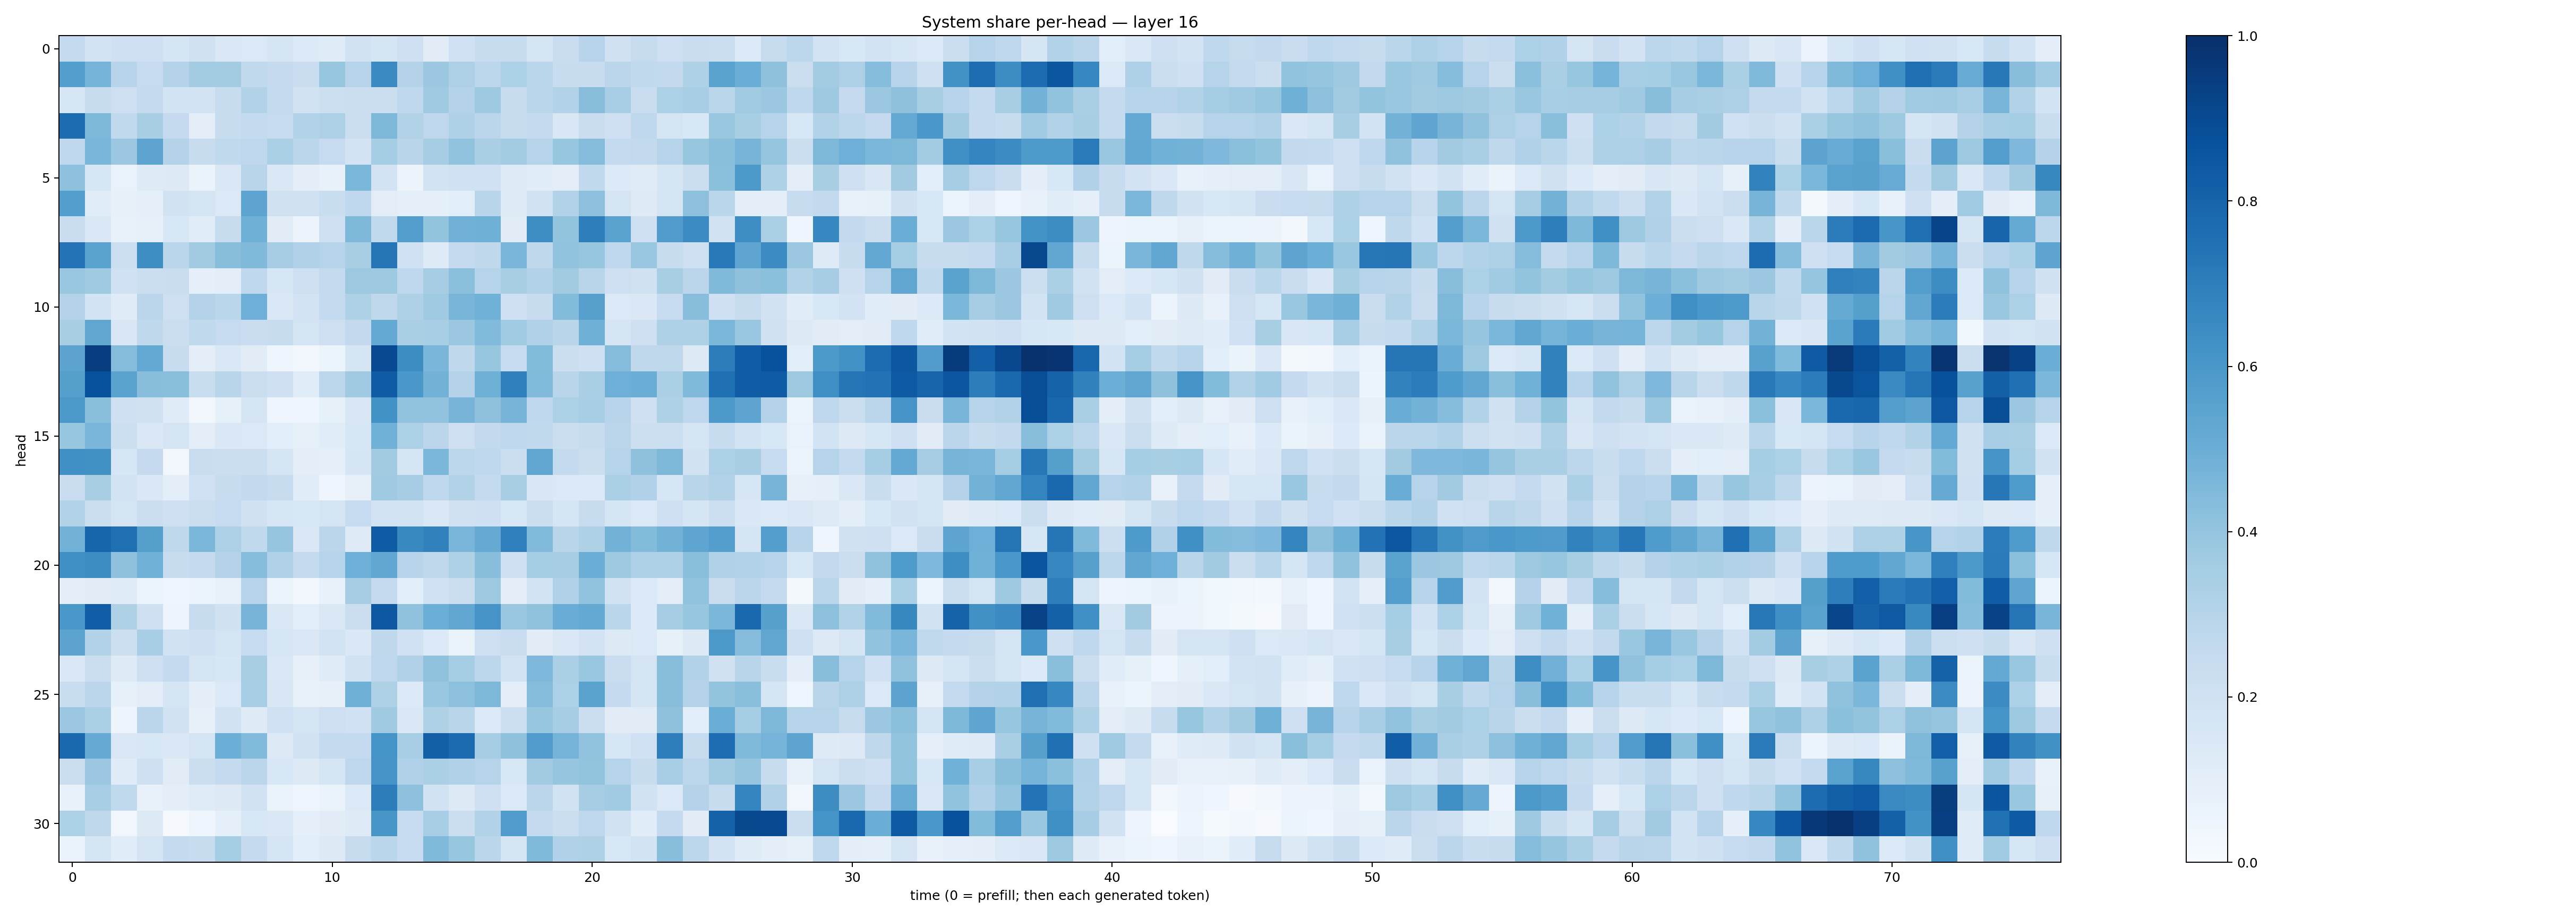

The table this chart was drawn from, first rows:
0.25267667, 0.18345428, 0.20367543, 0.21242036, 0.16898517, 0.19703317, 0.14576192, 0.13688254, 0.17177781, 0.13431035, 0.11974777, 0.18969512, 0.16655017, 0.20921831, 0.11192508, 0.19976178, 0.23598057, 0.2365871, 0.17943397, 0.2282451, 0.29512742, 0.19863392, 0.24248272, 0.21247716
0.567, 0.475, 0.2954, 0.2499, 0.307, 0.3571, 0.3568, 0.2643, 0.2533, 0.2279, 0.3917, 0.3006, 0.6491, 0.3078, 0.3812, 0.327, 0.2776, 0.3305, 0.2879, 0.2412, 0.2362, 0.2824, 0.265, 0.2607
0.1602, 0.235, 0.2138, 0.2533, 0.185, 0.187, 0.2355, 0.3164, 0.2542, 0.1937, 0.2181, 0.2255, 0.2201, 0.2677, 0.3688, 0.3051, 0.3746, 0.2352, 0.2874, 0.3158, 0.4296, 0.3443, 0.2275, 0.3318
0.7682, 0.4538, 0.2646, 0.3429, 0.2516, 0.1018, 0.2347, 0.2542, 0.2485, 0.3116, 0.3272, 0.2231, 0.4548, 0.3106, 0.2748, 0.3238, 0.2834, 0.2437, 0.2544, 0.1502, 0.2279, 0.2076, 0.2681, 0.1753
0.2685, 0.4624, 0.382, 0.5423, 0.3083, 0.2396, 0.2618, 0.2753, 0.3331, 0.2818, 0.2465, 0.1802, 0.3551, 0.2909, 0.35, 0.4026, 0.3376, 0.3593, 0.2978, 0.3933, 0.4368, 0.2569, 0.2596, 0.3036
0.4161, 0.159, 0.0674, 0.122, 0.1271, 0.06374, 0.1463, 0.2923, 0.1475, 0.09532, 0.07435, 0.4578, 0.1833, 0.05594, 0.1851, 0.201, 0.201, 0.1234, 0.1146, 0.1033, 0.2622, 0.1365, 0.1205, 0.1709
0.5666, 0.1151, 0.08219, 0.09102, 0.1912, 0.1765, 0.1388, 0.5405, 0.1987, 0.1973, 0.2335, 0.268, 0.102, 0.08925, 0.09217, 0.1068, 0.291, 0.1236, 0.1913, 0.312, 0.417, 0.1779, 0.1231, 0.1794
0.2296, 0.1415, 0.07568, 0.08585, 0.1541, 0.1146, 0.2432, 0.4907, 0.1122, 0.0564, 0.2145, 0.4567, 0.265, 0.5716, 0.4007, 0.482, 0.4912, 0.1119, 0.639, 0.4017, 0.6973, 0.5512, 0.2065, 0.5775
0.7405, 0.554, 0.2153, 0.6403, 0.2863, 0.3606, 0.4267, 0.4459, 0.3508, 0.3176, 0.3045, 0.3399, 0.7301, 0.2008, 0.1225, 0.2503, 0.2707, 0.4613, 0.2711, 0.4028, 0.3923, 0.2663, 0.3905, 0.2364
0.383, 0.3673, 0.2008, 0.2239, 0.2304, 0.09296, 0.1042, 0.2686, 0.1608, 0.2139, 0.2546, 0.3788, 0.3719, 0.266, 0.3478, 0.4182, 0.2985, 0.3401, 0.313, 0.3631, 0.2923, 0.2125, 0.1985, 0.3401
0.3057, 0.1848, 0.1192, 0.2827, 0.2148, 0.3061, 0.2854, 0.4945, 0.145, 0.1803, 0.2557, 0.3206, 0.271, 0.3229, 0.3676, 0.4681, 0.4852, 0.2105, 0.2359, 0.4408, 0.5621, 0.1395, 0.1481, 0.2494
0.3414, 0.5345, 0.1522, 0.2728, 0.2264, 0.2649, 0.249, 0.2303, 0.2359, 0.1797, 0.2113, 0.259, 0.5224, 0.3381, 0.3443, 0.38, 0.4444, 0.3648, 0.3169, 0.2913, 0.4905, 0.1658, 0.2109, 0.3215
0.5442, 0.9452, 0.4363, 0.5215, 0.2399, 0.0989, 0.1435, 0.1129, 0.04444, 0.02865, 0.0624, 0.1646, 0.8963, 0.6422, 0.4636, 0.2708, 0.3926, 0.249, 0.4378, 0.2205, 0.208, 0.4337, 0.27, 0.2704
0.5646, 0.8682, 0.5471, 0.4273, 0.4221, 0.2308, 0.2898, 0.2193, 0.2093, 0.114, 0.2779, 0.3703, 0.8315, 0.6005, 0.478, 0.3056, 0.4889, 0.689, 0.4416, 0.2929, 0.3364, 0.4958, 0.5038, 0.3334
0.5942, 0.4248, 0.2061, 0.1977, 0.1197, 0.03429, 0.08283, 0.1685, 0.04106, 0.04108, 0.08545, 0.1522, 0.6247, 0.4051, 0.4057, 0.4688, 0.4117, 0.4712, 0.2681, 0.3312, 0.3472, 0.2938, 0.2069, 0.3236
0.3927, 0.4618, 0.2181, 0.1446, 0.1791, 0.1018, 0.1484, 0.1403, 0.107, 0.08328, 0.1156, 0.1621, 0.4866, 0.3304, 0.2827, 0.2135, 0.2614, 0.2744, 0.2655, 0.2264, 0.2353, 0.2837, 0.2173, 0.2173
0.6311, 0.6273, 0.1577, 0.252, 0.03312, 0.2288, 0.2209, 0.224, 0.1771, 0.1015, 0.09245, 0.167, 0.3598, 0.167, 0.4573, 0.2775, 0.2685, 0.22, 0.5317, 0.2568, 0.2257, 0.3017, 0.4128, 0.4555
0.2295, 0.3436, 0.1858, 0.147, 0.09985, 0.2003, 0.2396, 0.2607, 0.2437, 0.1162, 0.04381, 0.08039, 0.3674, 0.3482, 0.2673, 0.3093, 0.2548, 0.343, 0.1518, 0.1404, 0.1363, 0.3343, 0.3168, 0.1636
0.3104, 0.2204, 0.1781, 0.2261, 0.2062, 0.2232, 0.2479, 0.1967, 0.1631, 0.1547, 0.1737, 0.2479, 0.184, 0.1874, 0.1413, 0.1978, 0.2083, 0.1552, 0.2199, 0.1658, 0.2417, 0.1664, 0.139, 0.2096
0.4789, 0.7933, 0.756, 0.5629, 0.2729, 0.4592, 0.3279, 0.2649, 0.398, 0.141, 0.2818, 0.1219, 0.832, 0.6563, 0.6846, 0.462, 0.5133, 0.6934, 0.4426, 0.2895, 0.3224, 0.4782, 0.4382, 0.4772
0.6294, 0.6431, 0.4102, 0.4871, 0.2421, 0.2511, 0.3071, 0.4304, 0.3197, 0.2566, 0.2972, 0.4941, 0.5277, 0.2955, 0.2727, 0.3222, 0.4278, 0.2146, 0.3551, 0.3495, 0.5022, 0.3718, 0.3268, 0.3218
0.09749, 0.1113, 0.1176, 0.06004, 0.04519, 0.06088, 0.07062, 0.3023, 0.06048, 0.02587, 0.07573, 0.3479, 0.2504, 0.1055, 0.2006, 0.2201, 0.3763, 0.09457, 0.1828, 0.3196, 0.4052, 0.1936, 0.1404, 0.1052
0.601, 0.8203, 0.3234, 0.2086, 0.04957, 0.2415, 0.1967, 0.4697, 0.142, 0.109, 0.1428, 0.2236, 0.8466, 0.408, 0.4997, 0.5294, 0.6104, 0.3835, 0.4089, 0.5044, 0.5205, 0.2874, 0.1347, 0.3489
0.5462, 0.3125, 0.2178, 0.3465, 0.1939, 0.2085, 0.1721, 0.2466, 0.1634, 0.144, 0.1838, 0.1448, 0.2733, 0.2031, 0.133, 0.06422, 0.2116, 0.2275, 0.1126, 0.1416, 0.1828, 0.1251, 0.1405, 0.08277
0.1427, 0.2243, 0.1236, 0.2148, 0.2563, 0.1729, 0.1592, 0.3415, 0.147, 0.07974, 0.1203, 0.1943, 0.2761, 0.3182, 0.4064, 0.3547, 0.2776, 0.1869, 0.4517, 0.3323, 0.3883, 0.2297, 0.1739, 0.4284
0.2317, 0.2824, 0.08344, 0.1043, 0.1643, 0.09614, 0.1384, 0.3468, 0.1501, 0.0739, 0.07998, 0.4918, 0.3233, 0.134, 0.384, 0.4172, 0.4543, 0.105, 0.4363, 0.3302, 0.547, 0.2506, 0.1664, 0.4269
0.3804, 0.3343, 0.04825, 0.2837, 0.1904, 0.07949, 0.1948, 0.122, 0.2007, 0.167, 0.2138, 0.2006, 0.3683, 0.142, 0.3203, 0.2923, 0.1384, 0.2176, 0.3939, 0.3484, 0.2222, 0.1109, 0.1115, 0.4118
0.7799, 0.5144, 0.1439, 0.1539, 0.1413, 0.1774, 0.4973, 0.4425, 0.1303, 0.194, 0.2555, 0.257, 0.6152, 0.3473, 0.8164, 0.7705, 0.35, 0.4116, 0.5762, 0.474, 0.4039, 0.1623, 0.2017, 0.697
0.2192, 0.3822, 0.1181, 0.2045, 0.1094, 0.2194, 0.2565, 0.2844, 0.1557, 0.1285, 0.1712, 0.2741, 0.6073, 0.3185, 0.3351, 0.3175, 0.3038, 0.1547, 0.3619, 0.3962, 0.4016, 0.3022, 0.2402, 0.3471
0.07773, 0.3466, 0.2628, 0.07511, 0.09488, 0.1183, 0.1276, 0.1881, 0.06631, 0.04199, 0.06516, 0.1371, 0.6998, 0.4177, 0.1928, 0.1257, 0.2087, 0.1392, 0.2818, 0.1951, 0.3514, 0.366, 0.1939, 0.1389
0.3302, 0.2697, 0.03191, 0.128, 0.009424, 0.03941, 0.08728, 0.1529, 0.1467, 0.08791, 0.1122, 0.1248, 0.6032, 0.2485, 0.3473, 0.2258, 0.3134, 0.5763, 0.2573, 0.2225, 0.2745, 0.1904, 0.1134, 0.2512
0.06664, 0.1681, 0.114, 0.1772, 0.2553, 0.2416, 0.3521, 0.2501, 0.1726, 0.1067, 0.1293, 0.2425, 0.2867, 0.2473, 0.4459, 0.3907, 0.2847, 0.1789, 0.4476, 0.3184, 0.3204, 0.156, 0.1862, 0.4268
